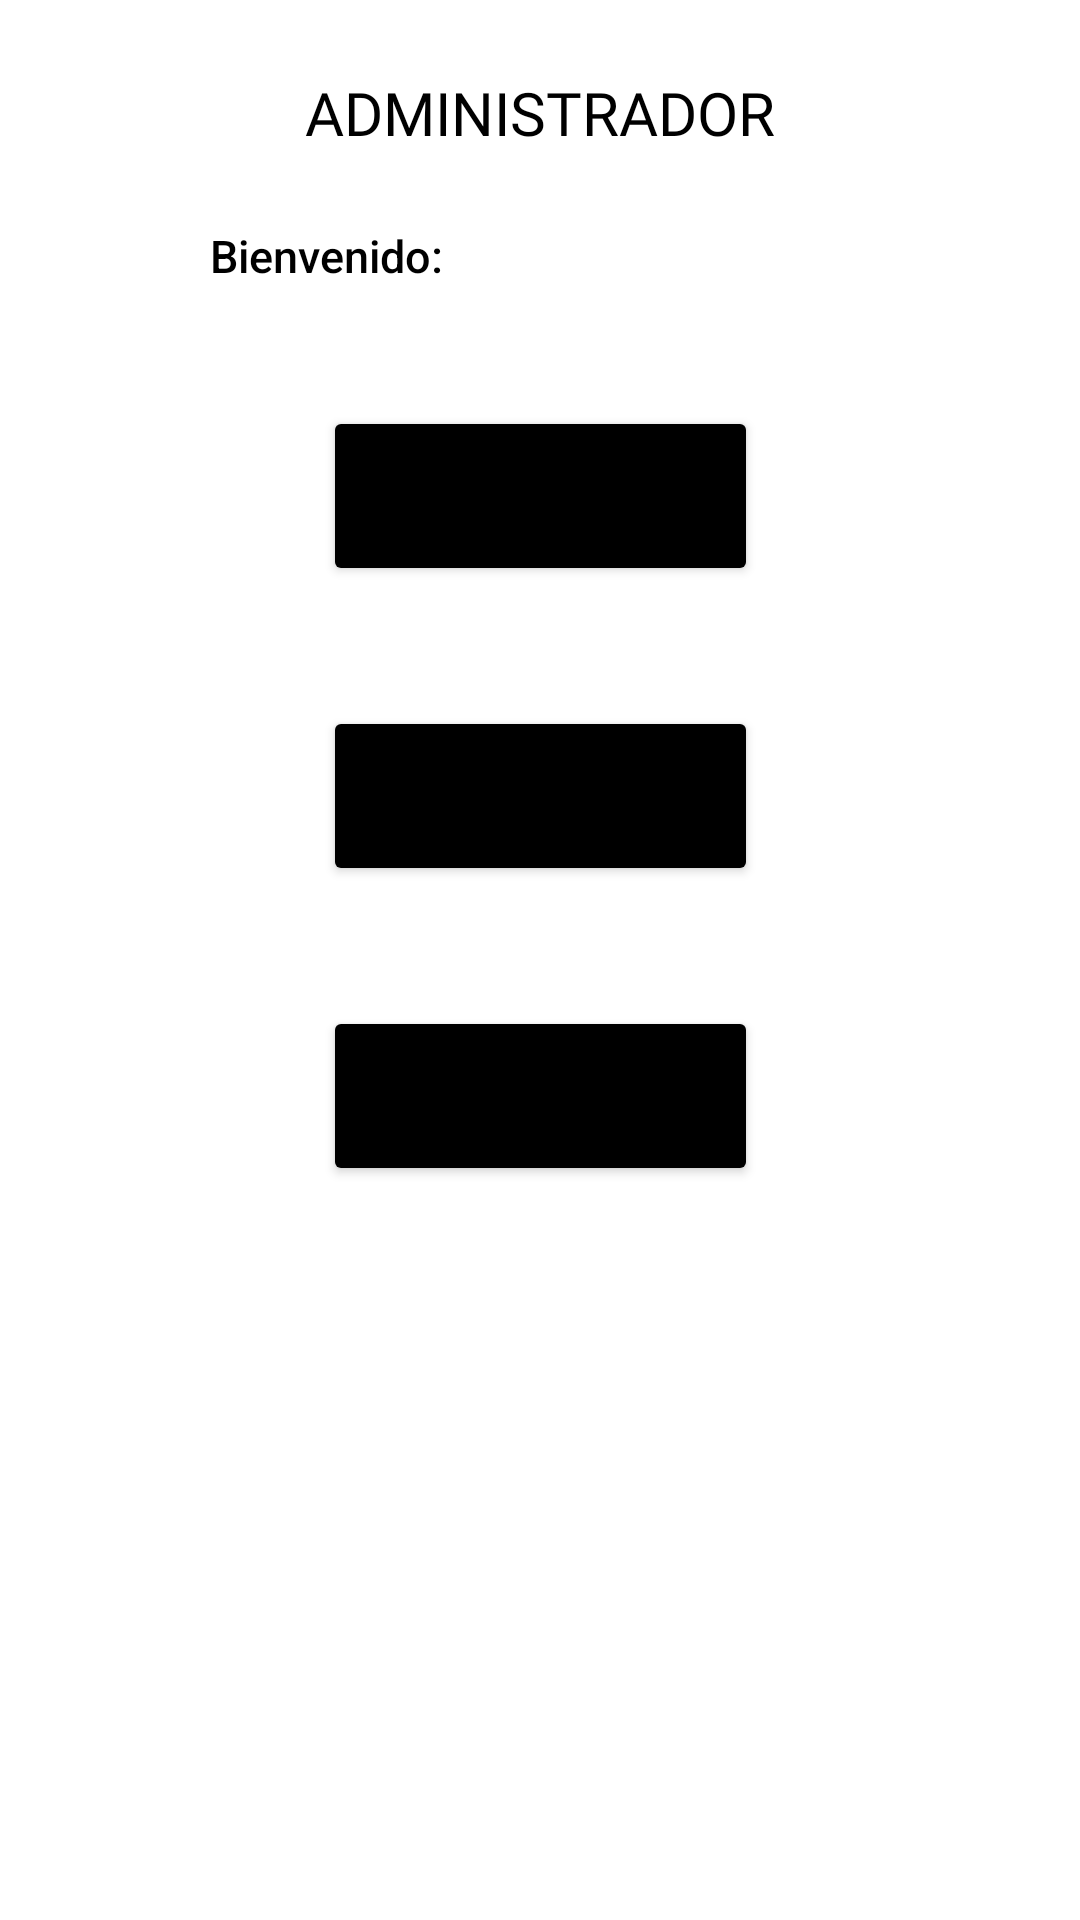

This screen was rendered from an Android layout file. Write that file and the resources it references.
<!-- AndroidManifest.xml: application theme Theme.Asistelo -->
<!-- res/layout/activity_admin_home.xml -->
<?xml version="1.0" encoding="utf-8"?>
<androidx.constraintlayout.widget.ConstraintLayout xmlns:android="http://schemas.android.com/apk/res/android"
    xmlns:app="http://schemas.android.com/apk/res-auto"
    xmlns:tools="http://schemas.android.com/tools"
    android:layout_width="match_parent"
    android:layout_height="match_parent"
    tools:context=".screens.AdminHome">

    <androidx.constraintlayout.widget.Guideline
        android:id="@+id/guideline44"
        android:layout_width="wrap_content"
        android:layout_height="wrap_content"
        android:orientation="vertical"
        app:layout_constraintGuide_begin="50dp" />

    <androidx.constraintlayout.widget.Guideline
        android:id="@+id/guideline45"
        android:layout_width="wrap_content"
        android:layout_height="wrap_content"
        android:orientation="vertical"
        app:layout_constraintGuide_end="50dp" />

    <androidx.constraintlayout.widget.Guideline
        android:id="@+id/guideline46"
        android:layout_width="wrap_content"
        android:layout_height="wrap_content"
        android:orientation="horizontal"
        app:layout_constraintGuide_begin="75dp" />

    <TextView
        android:id="@+id/textView16"
        android:layout_width="wrap_content"
        android:layout_height="wrap_content"
        android:fontFamily="@font/alike"
        android:text="ADMINISTRADOR"
        android:textColor="#000000"
        android:textSize="20sp"
        app:layout_constraintBottom_toTopOf="@+id/guideline46"
        app:layout_constraintEnd_toStartOf="@+id/guideline45"
        app:layout_constraintStart_toStartOf="@+id/guideline44"
        app:layout_constraintTop_toTopOf="parent" />

    <TextView
        android:id="@+id/textView18"
        android:layout_width="wrap_content"
        android:layout_height="wrap_content"
        android:layout_marginStart="20dp"
        android:fontFamily="sans-serif-medium"
        android:text="Bienvenido:"
        android:textColor="#000000"
        android:textSize="15sp"
        app:layout_constraintStart_toStartOf="@+id/guideline44"
        app:layout_constraintTop_toTopOf="@+id/guideline46" />

    <TextView
        android:id="@+id/adminNameTextView"
        android:layout_width="0dp"
        android:layout_height="wrap_content"
        android:layout_marginStart="6dp"
        android:textColor="#000000"
        android:textSize="15sp"
        app:layout_constraintBottom_toBottomOf="@+id/textView18"
        app:layout_constraintEnd_toStartOf="@+id/guideline45"
        app:layout_constraintStart_toEndOf="@+id/textView18"
        app:layout_constraintTop_toTopOf="@+id/guideline46" />

    <Button
        android:id="@+id/addUserActivityButton"
        android:layout_width="145dp"
        android:layout_height="60dp"
        android:layout_marginTop="40dp"
        android:backgroundTint="#000000"
        android:fontFamily="sans-serif-black"
        android:text="CREAR USUARIO"
        android:textSize="16sp"
        app:layout_constraintEnd_toStartOf="@+id/guideline45"
        app:layout_constraintStart_toStartOf="@+id/guideline44"
        app:layout_constraintTop_toBottomOf="@+id/adminNameTextView" />

    <Button
        android:id="@+id/addClassActivityButton"
        android:layout_width="145dp"
        android:layout_height="60dp"
        android:layout_marginTop="40dp"
        android:backgroundTint="#000000"
        android:fontFamily="sans-serif-black"
        android:text="CREAR CLASE"
        android:textSize="16sp"
        app:layout_constraintEnd_toStartOf="@+id/guideline45"
        app:layout_constraintStart_toStartOf="@+id/guideline44"
        app:layout_constraintTop_toBottomOf="@+id/addUserActivityButton" />

    <Button
        android:id="@+id/addSubjectActivityButton"
        android:layout_width="145dp"
        android:layout_height="60dp"
        android:layout_marginTop="40dp"
        android:backgroundTint="#000000"
        android:fontFamily="sans-serif-black"
        android:text="crear asignatura"
        android:textSize="15sp"
        app:layout_constraintEnd_toStartOf="@+id/guideline45"
        app:layout_constraintStart_toStartOf="@+id/guideline44"
        app:layout_constraintTop_toBottomOf="@+id/addClassActivityButton" />
</androidx.constraintlayout.widget.ConstraintLayout>
<!-- resources referenced by this layout -->
<resources>
  <style name="Theme.Asistelo" parent="Theme.MaterialComponents.DayNight.DarkActionBar">
          
          <item name="colorPrimary">@color/purple_500</item>
          <item name="colorPrimaryVariant">@color/purple_700</item>
          <item name="colorOnPrimary">@color/white</item>
          
          <item name="colorSecondary">@color/teal_200</item>
          <item name="colorSecondaryVariant">@color/teal_700</item>
          <item name="colorOnSecondary">@color/black</item>
          
          <item name="android:statusBarColor">?attr/colorPrimaryVariant</item>
          
      </style>
  <!-- not gathered from this repository: default colours our renderer supplied (Android Studio template values) -->
  <color name="purple_500">#FF6200EE</color>
  <color name="purple_700">#FF3700B3</color>
  <color name="teal_200">#FF03DAC5</color>
  <color name="teal_700">#FF018786</color>
  <color name="black">#FF000000</color>
  <color name="white">#FFFFFFFF</color>
</resources>
